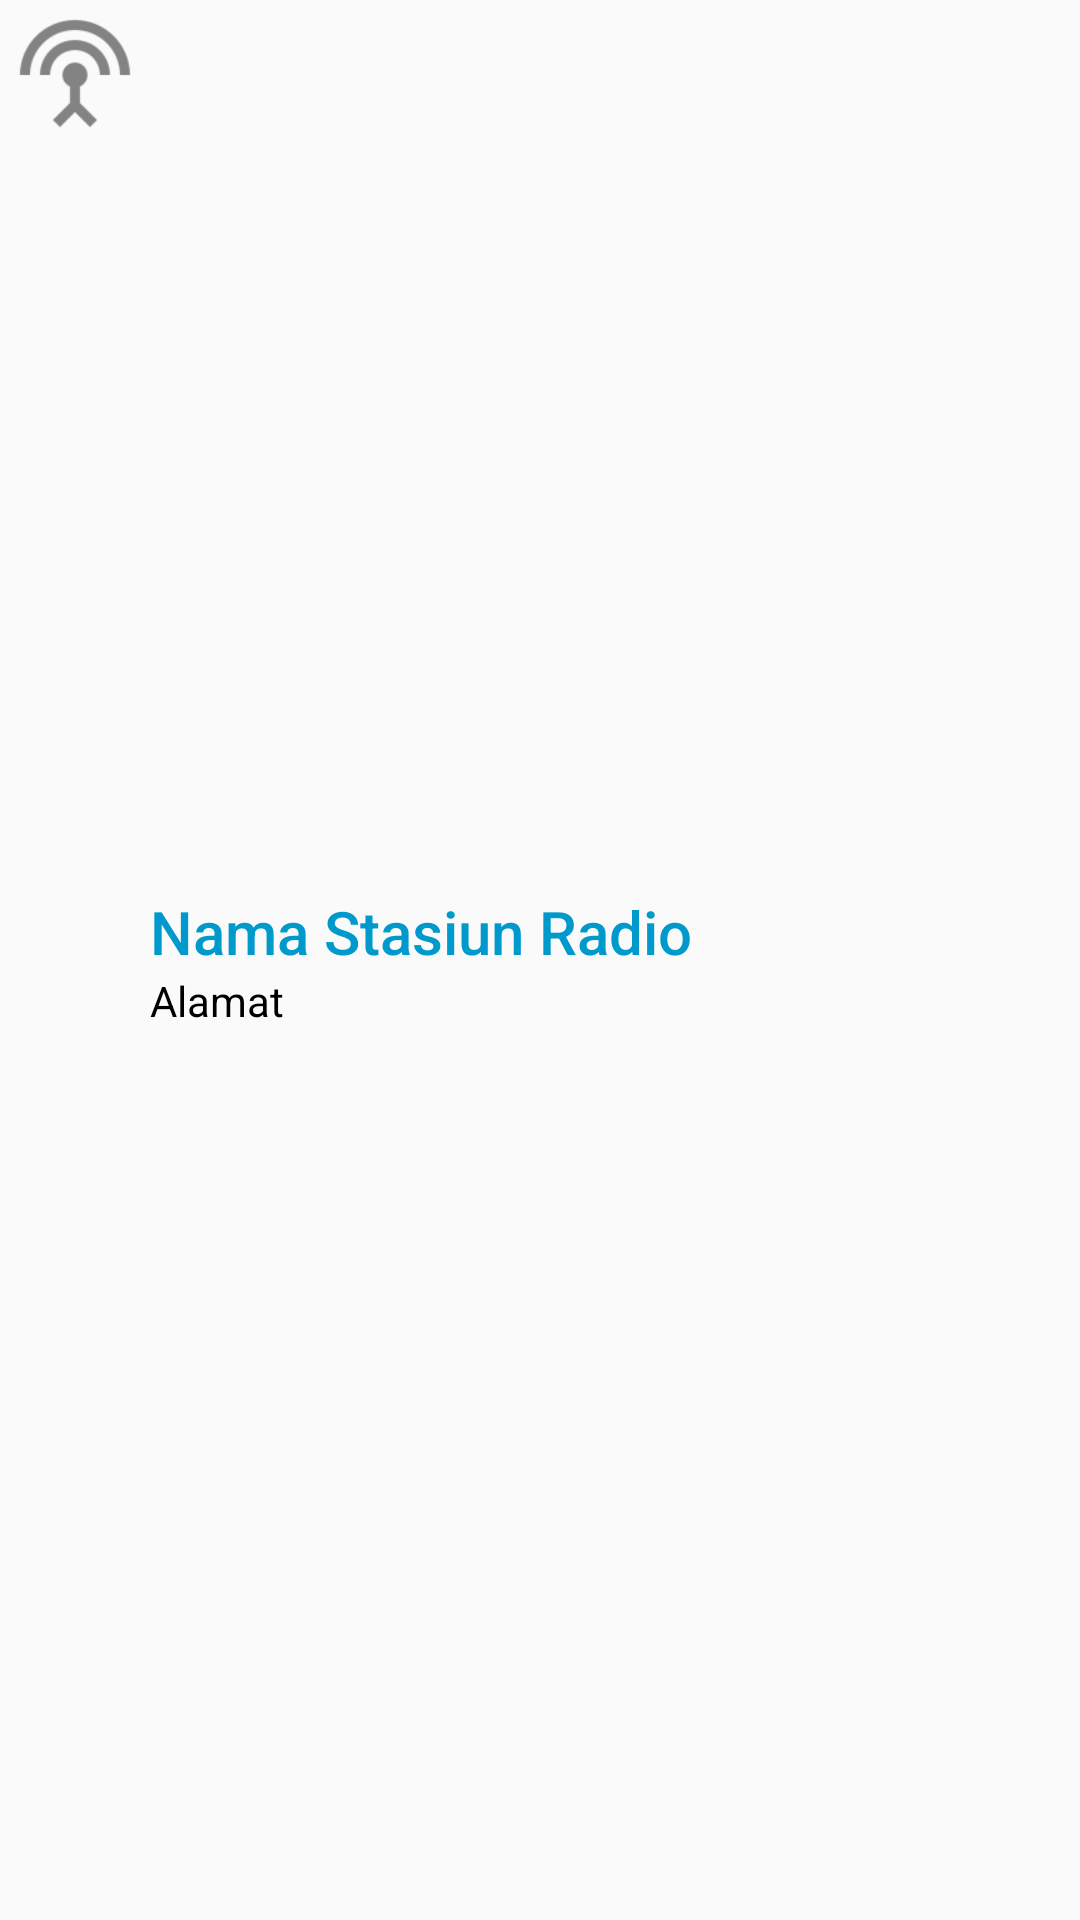

Here is an Android app screen rendered from its layout file. Give the layout XML and the strings, colors and styles it references.
<!-- AndroidManifest.xml: application theme Theme.AppCompat.Light.NoActionBar.FullScreen -->
<!-- res/layout/list_stasiun_radio.xml -->
<?xml version="1.0" encoding="utf-8"?>
<LinearLayout xmlns:android="http://schemas.android.com/apk/res/android"
    android:layout_width="match_parent"
    android:layout_height="wrap_content"
    android:orientation="horizontal">

    <ImageView
        android:layout_width="50dp"
        android:layout_height="50dp"
        android:padding="5dp"
        android:src="@drawable/ic_radio_station" />

    <LinearLayout
        android:layout_width="match_parent"
        android:layout_height="wrap_content"
        android:layout_gravity="center_vertical"
        android:orientation="vertical">

        <TextView
            android:id="@+id/textView"
            android:layout_width="match_parent"
            android:layout_height="wrap_content"
            android:layout_gravity="center"
            android:text="Nama Stasiun Radio"
            android:textAppearance="@android:style/TextAppearance.DeviceDefault.DialogWindowTitle"
            android:textColor="@android:color/holo_blue_dark" />

        <TextView
            android:id="@+id/subTextView"
            android:layout_width="match_parent"
            android:layout_height="wrap_content"
            android:layout_gravity="center"
            android:text="Alamat"
            android:textColor="#000" />

    </LinearLayout>
</LinearLayout>
<!-- resources referenced by this layout -->
<resources>
  <!-- drawable ic_radio_station: png bitmap (drawable-hdpi, 1029 bytes) -->
  <style name="Theme.AppCompat.Light.NoActionBar.FullScreen" parent="@style/Theme.AppCompat.Light">
          <item name="windowNoTitle">true</item>
          <item name="windowActionBar">false</item>
          <item name="android:windowFullscreen">true</item>
          <item name="android:windowContentOverlay">@null</item>
      </style>
</resources>
